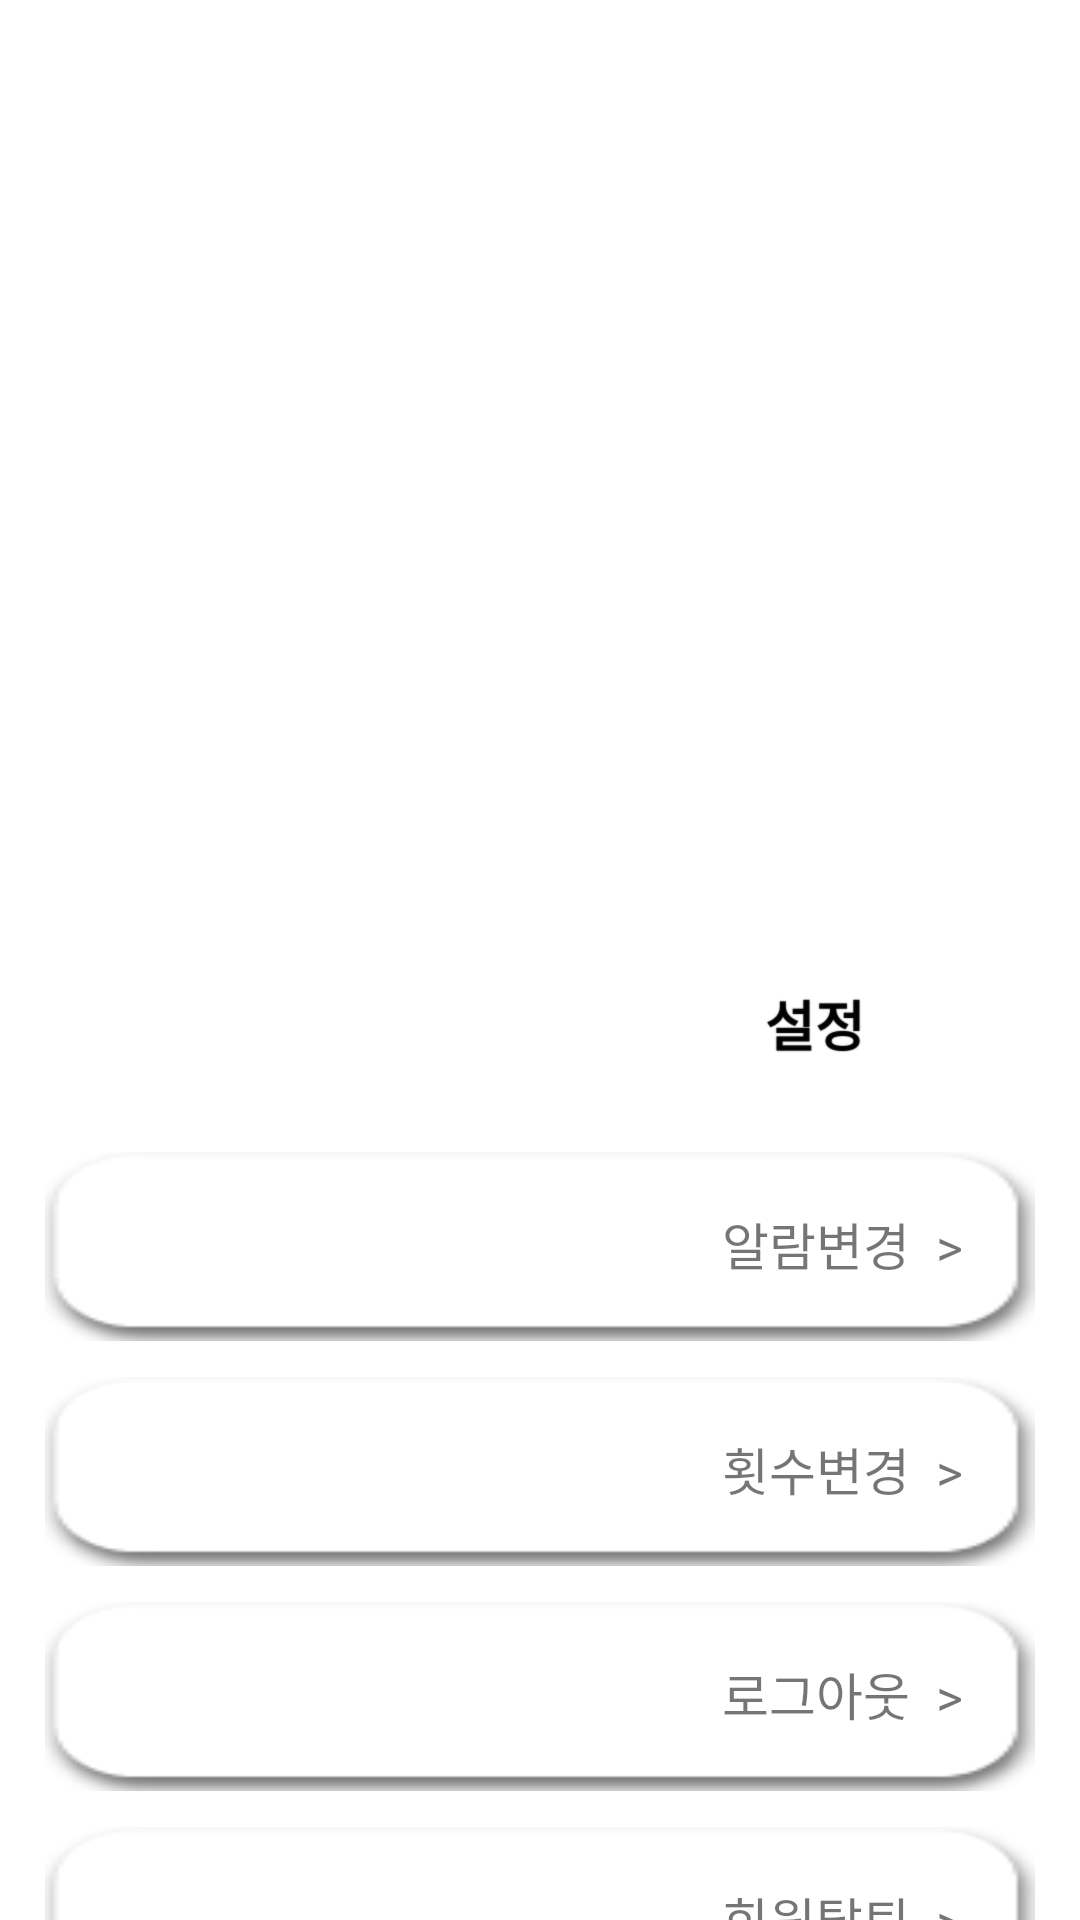

Layout XML and referenced resources for this Android screen:
<!-- AndroidManifest.xml: application theme Theme.StopSleeping -->
<!-- res/layout/fragment_option.xml -->
<?xml version="1.0" encoding="utf-8"?>
<androidx.constraintlayout.widget.ConstraintLayout xmlns:android="http://schemas.android.com/apk/res/android"
    xmlns:tools="http://schemas.android.com/tools"
    android:layout_width="match_parent"
    android:layout_height="match_parent"
    xmlns:app="http://schemas.android.com/apk/res-auto">

    <ImageButton
        android:id="@+id/opt_chk_btn"
        android:layout_width="330dp"
        android:layout_height="63dp"
        android:layout_marginTop="12dp"
        android:background="@android:color/transparent"
        android:scaleType='fitXY'
        app:layout_constraintStart_toStartOf="@+id/opt_info_btn"
        app:layout_constraintTop_toBottomOf="@+id/opt_info_btn"
        app:srcCompat="@drawable/menu_round_btn" />

    <TextView
        android:id="@+id/opt_chgcnt_txt"
        android:layout_width="wrap_content"
        android:layout_height="wrap_content"
        android:layout_marginTop="18dp"
        android:layout_marginEnd="24dp"
        android:text="횟수변경  >"
        android:textSize="17dp"
        app:layout_constraintEnd_toEndOf="@+id/opt_chk_btn"
        app:layout_constraintTop_toTopOf="@+id/opt_chk_btn" />

    <ImageButton
        android:id="@+id/opt_info_btn"
        android:layout_width="330dp"
        android:layout_height="63dp"
        android:layout_marginStart="8dp"
        android:layout_marginTop="384dp"
        android:layout_marginEnd="8dp"
        android:background="@android:color/transparent"
        android:scaleType='fitXY'
        app:layout_constraintEnd_toEndOf="parent"
        app:layout_constraintStart_toStartOf="parent"
        app:layout_constraintTop_toTopOf="parent"
        app:srcCompat="@drawable/menu_round_btn" />

    <TextView
        android:id="@+id/opt_chgalm_txt"
        android:layout_width="wrap_content"
        android:layout_height="wrap_content"
        android:layout_marginTop="18dp"
        android:layout_marginEnd="24dp"
        android:text="알람변경  >"
        android:textSize="17dp"
        app:layout_constraintEnd_toEndOf="@+id/opt_info_btn"
        app:layout_constraintTop_toTopOf="@+id/opt_info_btn" />

    <ImageButton
        android:id="@+id/opt_logout_btn"
        android:layout_width="330dp"
        android:layout_height="63dp"
        android:layout_marginTop="12dp"
        android:background="@android:color/transparent"
        android:scaleType='fitXY'
        app:layout_constraintStart_toStartOf="@+id/opt_chk_btn"
        app:layout_constraintTop_toBottomOf="@+id/opt_chk_btn"
        app:srcCompat="@drawable/menu_round_btn" />

    <TextView
        android:id="@+id/opt_logout_txt"
        android:layout_width="wrap_content"
        android:layout_height="wrap_content"
        android:layout_marginTop="18dp"
        android:layout_marginEnd="24dp"
        android:text="로그아웃  >"
        android:textSize="17dp"
        app:layout_constraintEnd_toEndOf="@+id/opt_logout_btn"
        app:layout_constraintTop_toTopOf="@+id/opt_logout_btn" />

    <ImageButton
        android:id="@+id/opt_secession_btn"
        android:layout_width="330dp"
        android:layout_height="63dp"
        android:layout_marginTop="12dp"
        android:background="@android:color/transparent"
        android:scaleType='fitXY'
        app:layout_constraintStart_toStartOf="@+id/opt_logout_btn"
        app:layout_constraintTop_toBottomOf="@+id/opt_logout_btn"
        app:srcCompat="@drawable/menu_round_btn" />

    <TextView
        android:id="@+id/opt_sucession_txt"
        android:layout_width="wrap_content"
        android:layout_height="wrap_content"
        android:layout_marginTop="18dp"
        android:layout_marginEnd="24dp"
        android:text="회원탈퇴  >"
        android:textSize="17dp"
        app:layout_constraintEnd_toEndOf="@+id/opt_secession_btn"
        app:layout_constraintTop_toTopOf="@+id/opt_secession_btn" />

    <TextView
        android:id="@+id/menu_opt_btn"
        android:layout_width="wrap_content"
        android:layout_height="wrap_content"
        android:layout_marginStart="255dp"
        android:layout_marginTop="328dp"
        android:text="설정"
        android:textSize="18dp"
        android:textStyle="bold"
        android:shadowRadius="0.5"
        android:shadowColor="#000000"


        app:layout_constraintStart_toStartOf="parent"
        app:layout_constraintTop_toTopOf="parent" />

</androidx.constraintlayout.widget.ConstraintLayout>
<!-- resources referenced by this layout -->
<resources>
  <!-- drawable menu_round_btn: png bitmap (drawable, 2799 bytes) -->
  <style name="Theme.StopSleeping" parent="Theme.MaterialComponents.DayNight.DarkActionBar">
          <item name="windowNoTitle">true</item>
          
          <item name="colorPrimary">@color/purple_500</item>
          <item name="colorPrimaryVariant">@color/purple_700</item>
          <item name="colorOnPrimary">@color/white</item>
          
          <item name="colorSecondary">@color/teal_200</item>
          <item name="colorSecondaryVariant">@color/teal_700</item>
          <item name="colorOnSecondary">@color/black</item>
          
          <item name="android:statusBarColor">@android:color/transparent</item>
          <item name="android:windowTranslucentStatus">true</item>
          
      </style>
  <!-- not gathered from this repository: default colours our renderer supplied (Android Studio template values) -->
  <color name="purple_500">#FF6200EE</color>
  <color name="purple_700">#FF3700B3</color>
  <color name="teal_200">#FF03DAC5</color>
  <color name="teal_700">#FF018786</color>
  <color name="black">#FF000000</color>
  <color name="white">#FFFFFFFF</color>
</resources>
